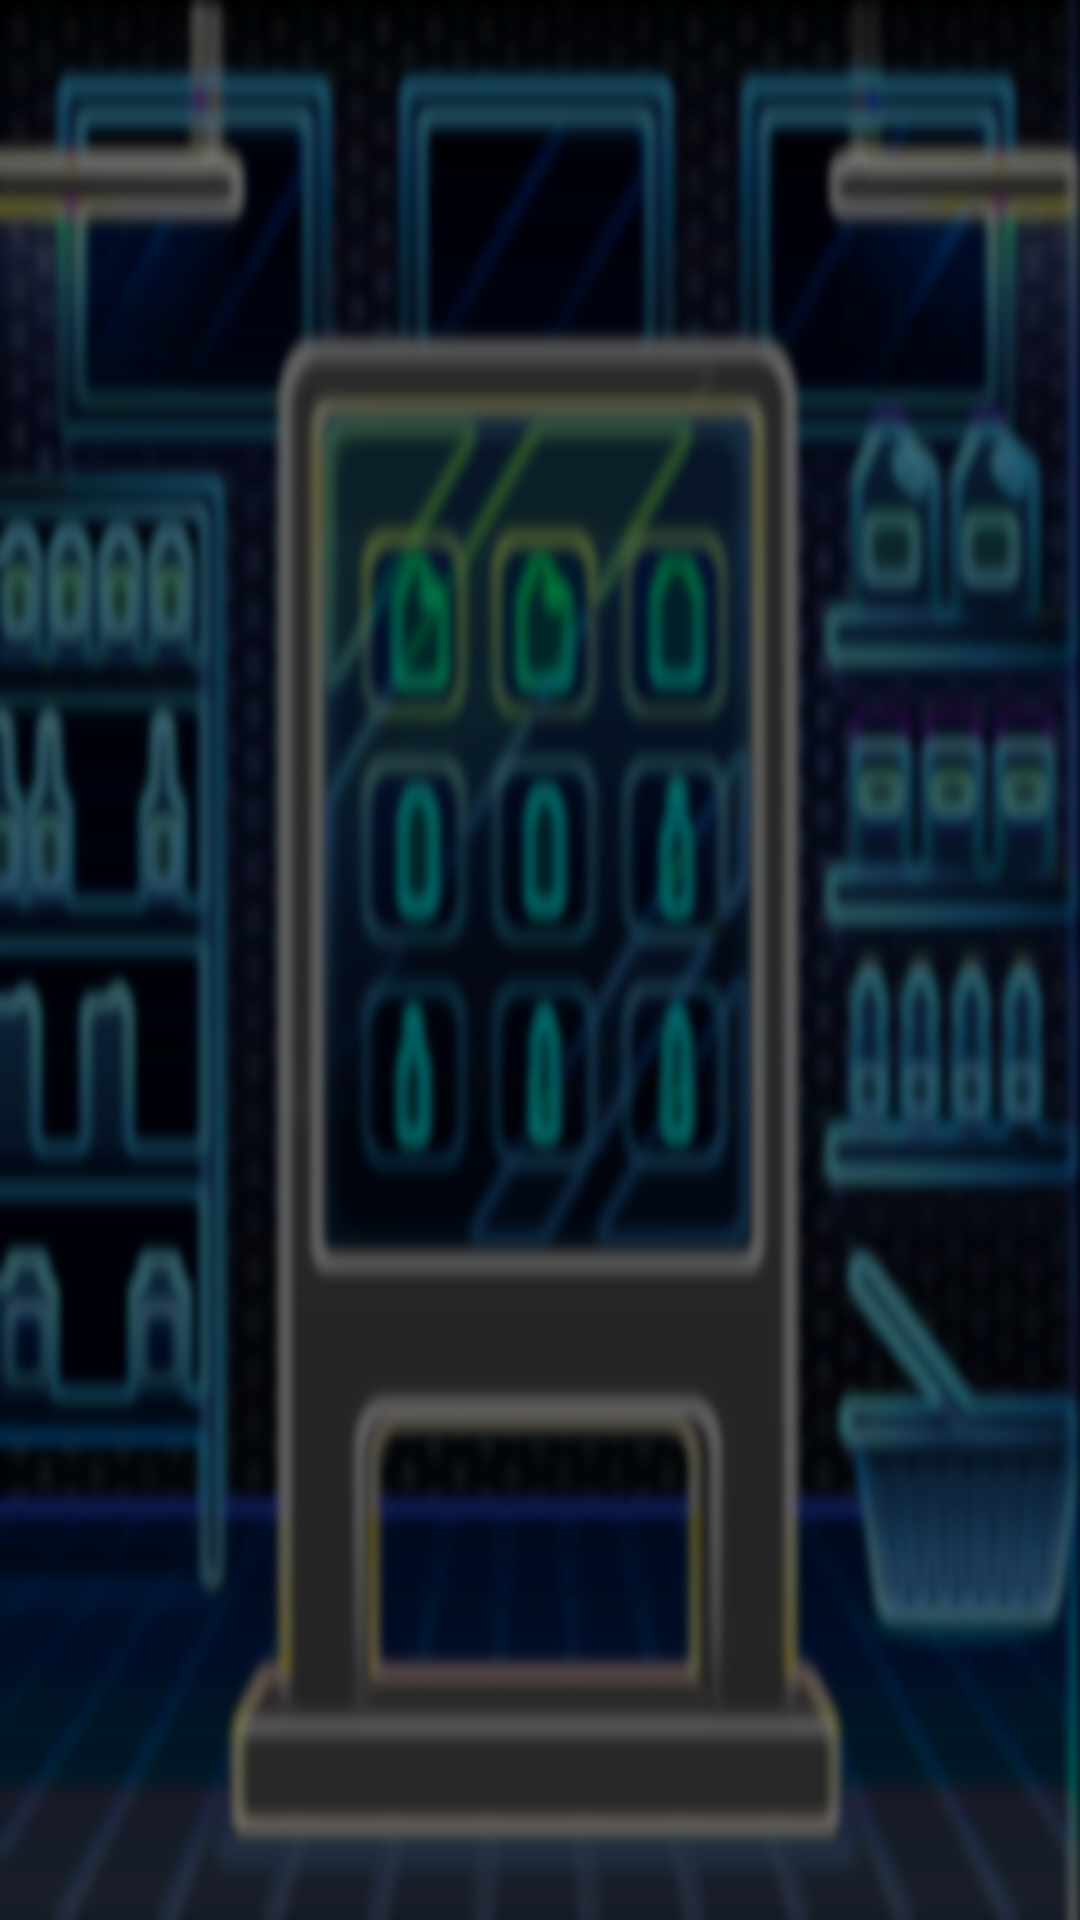

Reconstruct the res/layout file that produces this screen, plus the resources it refers to.
<!-- AndroidManifest.xml: application theme Theme.Foodition -->
<!-- res/layout/activity_foodition_edit_img.xml -->
<?xml version="1.0" encoding="utf-8"?>
<LinearLayout xmlns:android="http://schemas.android.com/apk/res/android"
    android:layout_width="match_parent"
    android:layout_height="match_parent"
    android:padding="10dp"
    android:background="@drawable/foodition3">
    <GridView
        android:layout_width="match_parent"
        android:layout_height="match_parent"
        android:id="@+id/foodView"
        android:gravity="center"
        android:verticalSpacing="10dp"
        android:horizontalSpacing="10dp"
        android:columnWidth="200dp"
        android:stretchMode="spacingWidth"
        android:numColumns="2" />
</LinearLayout>
<!-- resources referenced by this layout -->
<resources>
  <!-- drawable foodition3: png bitmap (drawable, 353861 bytes) -->
  <style name="Theme.Foodition" parent="Theme.AppCompat.NoActionBar">
          
          <item name="colorPrimary">@color/purple_500</item>
          <item name="colorPrimaryVariant">@color/purple_700</item>
          <item name="colorOnPrimary">@color/white</item>
          
          <item name="colorSecondary">@color/teal_200</item>
          <item name="colorSecondaryVariant">@color/teal_700</item>
          <item name="colorOnSecondary">@color/black</item>
          
          <item name="android:statusBarColor">@color/black</item>
          
          
          <item name="android:windowDrawsSystemBarBackgrounds">true</item>
  
      </style>
  <color name="purple_500">#FF6200EE</color>
  <color name="purple_700">#FF3700B3</color>
  <color name="white">#FFFFFFFF</color>
  <color name="teal_200">#FF03DAC5</color>
  <color name="teal_700">#FF018786</color>
  <color name="black">#FF000000</color>
</resources>
